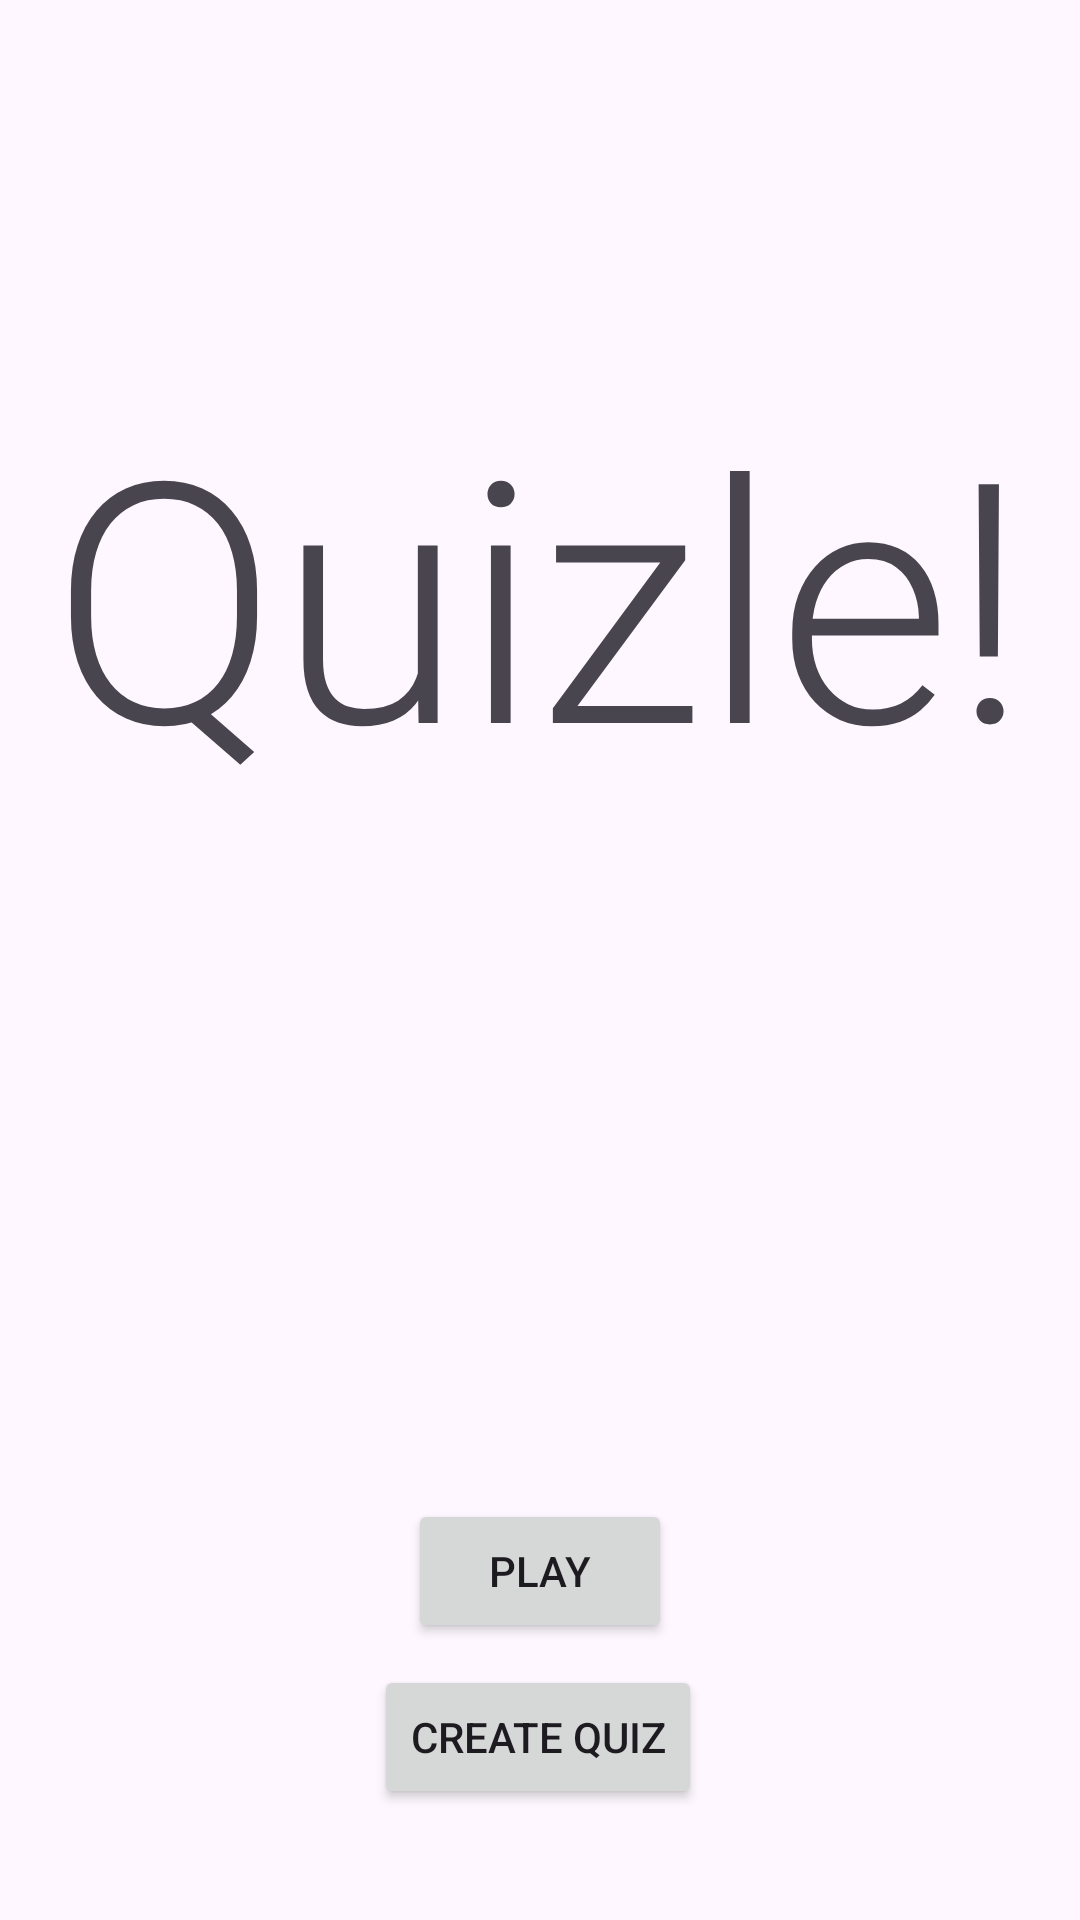

Write the Android layout XML for this screen, with the resource values it uses.
<!-- AndroidManifest.xml: application theme Theme.Quizle -->
<!-- res/layout/fragment_start_screen.xml -->
<?xml version="1.0" encoding="utf-8"?>
<androidx.constraintlayout.widget.ConstraintLayout xmlns:android="http://schemas.android.com/apk/res/android"
    xmlns:app="http://schemas.android.com/apk/res-auto"
    xmlns:tools="http://schemas.android.com/tools"
    android:id="@+id/frameLayout"
    android:layout_width="match_parent"
    android:layout_height="match_parent"
    tools:context=".ui.startScreen">

    

    <Button
        android:id="@+id/hostButton"
        android:layout_width="wrap_content"
        android:layout_height="wrap_content"
        android:text="Create Quiz"
        app:layout_constraintBottom_toBottomOf="parent"
        app:layout_constraintEnd_toEndOf="parent"
        app:layout_constraintHorizontal_bias="0.498"
        app:layout_constraintStart_toStartOf="parent"
        app:layout_constraintTop_toBottomOf="@+id/userButton"
        app:layout_constraintVertical_bias="0.169" />

    <TextView
        android:id="@+id/textView"
        android:layout_width="wrap_content"
        android:layout_height="wrap_content"
        android:text="Quizle!"
        android:textAppearance="@style/TextAppearance.AppCompat.Display4"
        app:layout_constraintBottom_toBottomOf="parent"
        app:layout_constraintEnd_toEndOf="parent"
        app:layout_constraintHorizontal_bias="0.494"
        app:layout_constraintStart_toStartOf="parent"
        app:layout_constraintTop_toTopOf="parent"
        app:layout_constraintVertical_bias="0.25" />

    <Button
        android:id="@+id/userButton"
        android:layout_width="wrap_content"
        android:layout_height="wrap_content"
        android:layout_marginTop="228dp"
        android:text="Play"
        app:layout_constraintEnd_toEndOf="parent"
        app:layout_constraintStart_toStartOf="parent"
        app:layout_constraintTop_toBottomOf="@+id/textView" />

</androidx.constraintlayout.widget.ConstraintLayout>
<!-- resources referenced by this layout -->
<resources>
  <style name="Theme.Quizle" parent="Base.Theme.Quizle" />
  <style name="Base.Theme.Quizle" parent="Theme.Material3.DayNight.NoActionBar">
          
          
      </style>
</resources>
